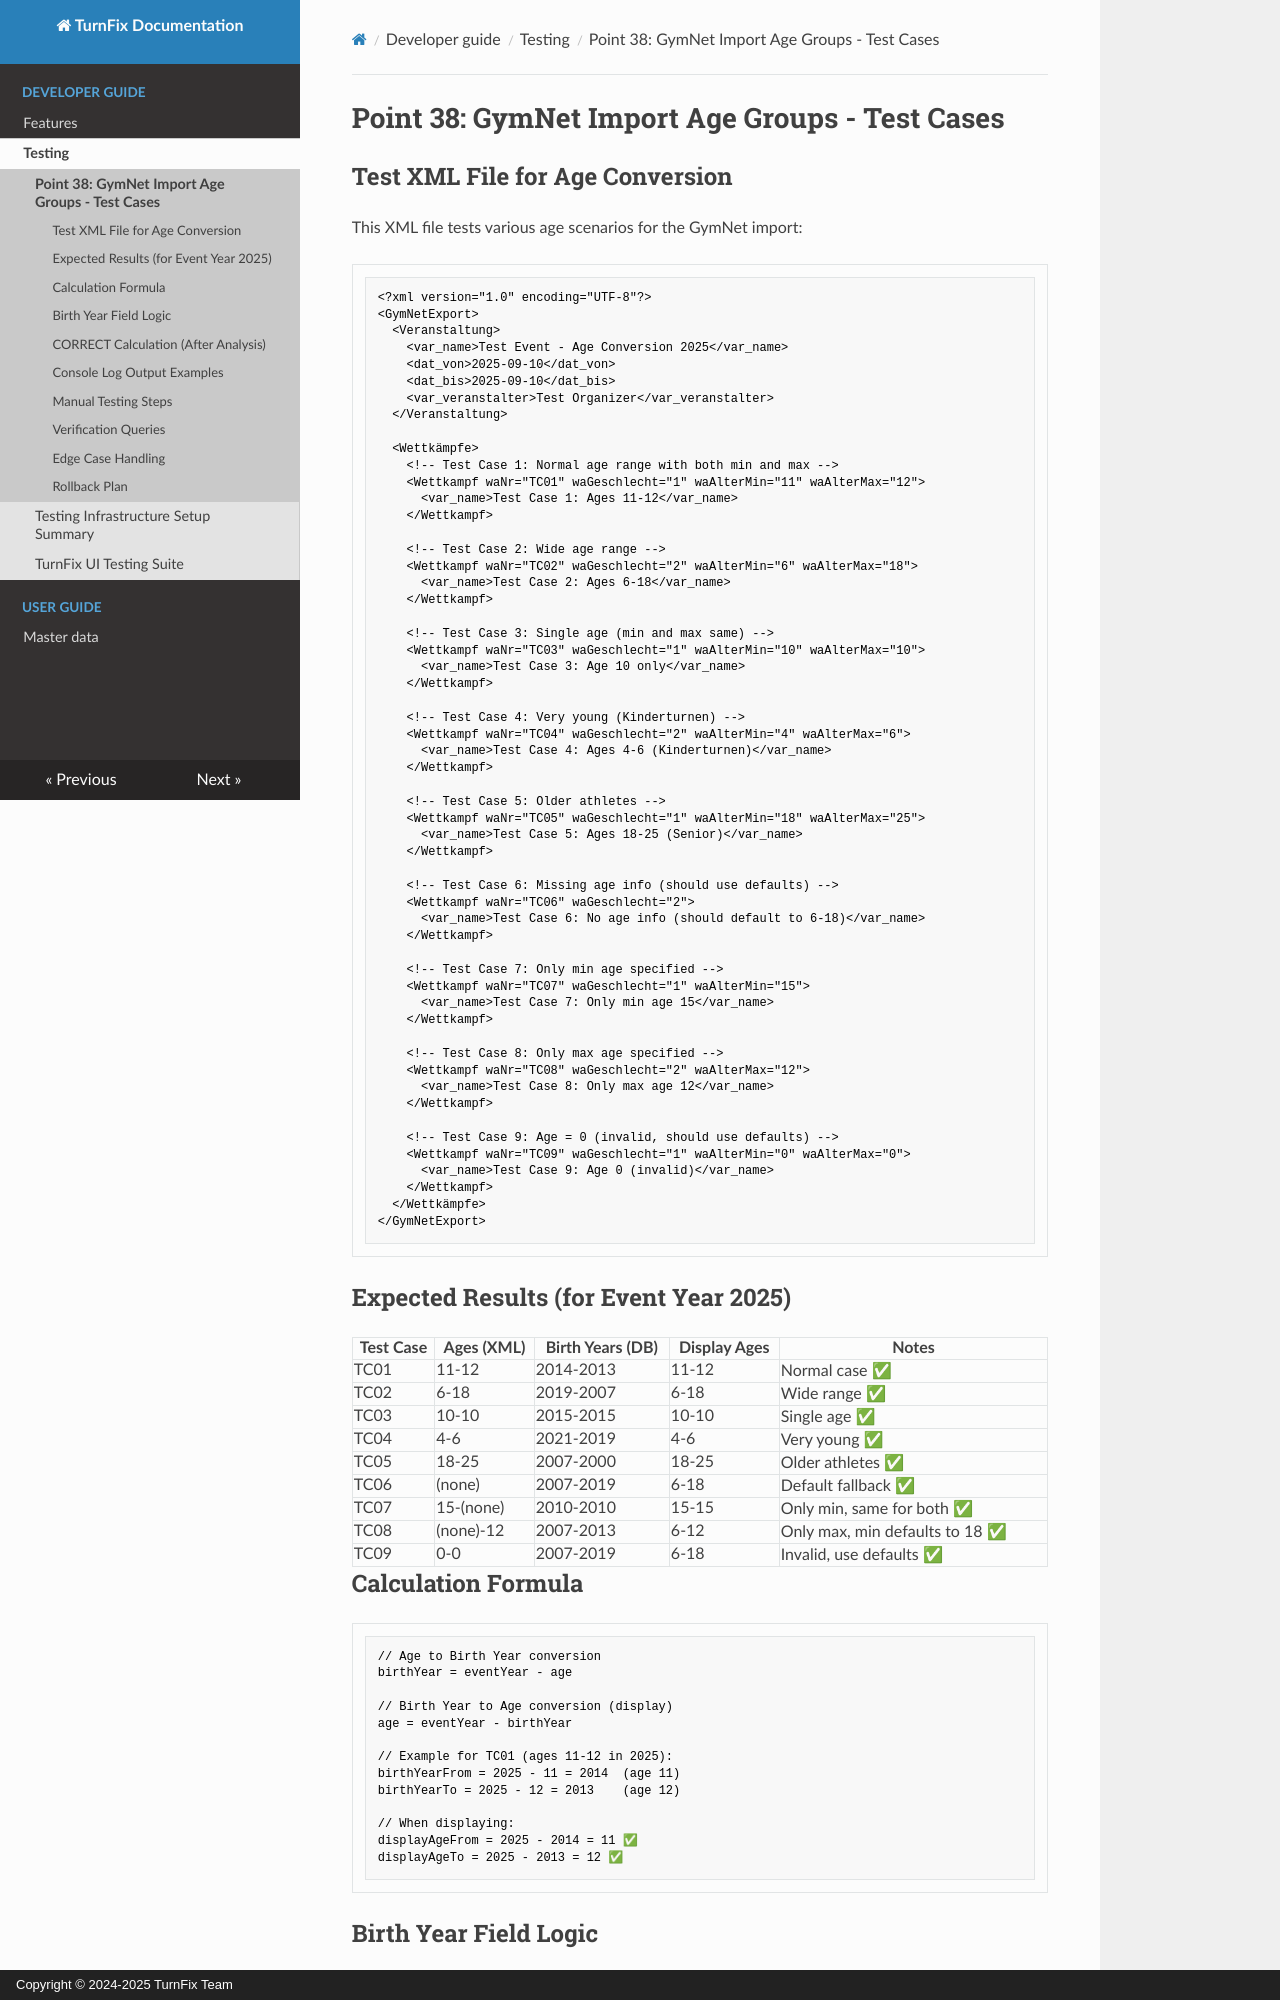

repository: Igel18/turnfix · page: developer-guide/testing/gymnet-test-cases/index.html · generator: mkdocs · copyright: Copyright © 2024-2025 TurnFix Team

# Point 38: GymNet Import Age Groups - Test Cases

## Test XML File for Age Conversion

This XML file tests various age scenarios for the GymNet import:

```xml
<?xml version="1.0" encoding="UTF-8"?>
<GymNetExport>
  <Veranstaltung>
    <var_name>Test Event - Age Conversion 2025</var_name>
    <dat_von>2025-09-10</dat_von>
    <dat_bis>2025-09-10</dat_bis>
    <var_veranstalter>Test Organizer</var_veranstalter>
  </Veranstaltung>
  
  <Wettkämpfe>
    <!-- Test Case 1: Normal age range with both min and max -->
    <Wettkampf waNr="TC01" waGeschlecht="1" waAlterMin="11" waAlterMax="12">
      <var_name>Test Case 1: Ages 11-12</var_name>
    </Wettkampf>
    
    <!-- Test Case 2: Wide age range -->
    <Wettkampf waNr="TC02" waGeschlecht="2" waAlterMin="6" waAlterMax="18">
      <var_name>Test Case 2: Ages 6-18</var_name>
    </Wettkampf>
    
    <!-- Test Case 3: Single age (min and max same) -->
    <Wettkampf waNr="TC03" waGeschlecht="1" waAlterMin="10" waAlterMax="10">
      <var_name>Test Case 3: Age 10 only</var_name>
    </Wettkampf>
    
    <!-- Test Case 4: Very young (Kinderturnen) -->
    <Wettkampf waNr="TC04" waGeschlecht="2" waAlterMin="4" waAlterMax="6">
      <var_name>Test Case 4: Ages 4-6 (Kinderturnen)</var_name>
    </Wettkampf>
    
    <!-- Test Case 5: Older athletes -->
    <Wettkampf waNr="TC05" waGeschlecht="1" waAlterMin="18" waAlterMax="25">
      <var_name>Test Case 5: Ages 18-25 (Senior)</var_name>
    </Wettkampf>
    
    <!-- Test Case 6: Missing age info (should use defaults) -->
    <Wettkampf waNr="TC06" waGeschlecht="2">
      <var_name>Test Case 6: No age info (should default to 6-18)</var_name>
    </Wettkampf>
    
    <!-- Test Case 7: Only min age specified -->
    <Wettkampf waNr="TC07" waGeschlecht="1" waAlterMin="15">
      <var_name>Test Case 7: Only min age 15</var_name>
    </Wettkampf>
    
    <!-- Test Case 8: Only max age specified -->
    <Wettkampf waNr="TC08" waGeschlecht="2" waAlterMax="12">
      <var_name>Test Case 8: Only max age 12</var_name>
    </Wettkampf>
    
    <!-- Test Case 9: Age = 0 (invalid, should use defaults) -->
    <Wettkampf waNr="TC09" waGeschlecht="1" waAlterMin="0" waAlterMax="0">
      <var_name>Test Case 9: Age 0 (invalid)</var_name>
    </Wettkampf>
  </Wettkämpfe>
</GymNetExport>
```

## Expected Results (for Event Year 2025)

| Test Case | Ages (XML) | Birth Years (DB) | Display Ages | Notes |
|-----------|------------|------------------|--------------|-------|
| TC01 | 11-12 | 2014-2013 | 11-12 | Normal case ✅ |
| TC02 | 6-18 | 2019-2007 | 6-18 | Wide range ✅ |
| TC03 | 10-10 | 2015-2015 | 10-10 | Single age ✅ |
| TC04 | 4-6 | 2021-2019 | 4-6 | Very young ✅ |
| TC05 | 18-25 | 2007-2000 | 18-25 | Older athletes ✅ |
| TC06 | (none) | 2007-2019 | 6-18 | Default fallback ✅ |
| TC07 | 15-(none) | 2010-2010 | 15-15 | Only min, same for both ✅ |
| TC08 | (none)-12 | 2007-2013 | 6-12 | Only max, min defaults to 18 ✅ |
| TC09 | 0-0 | 2007-2019 | 6-18 | Invalid, use defaults ✅ |
